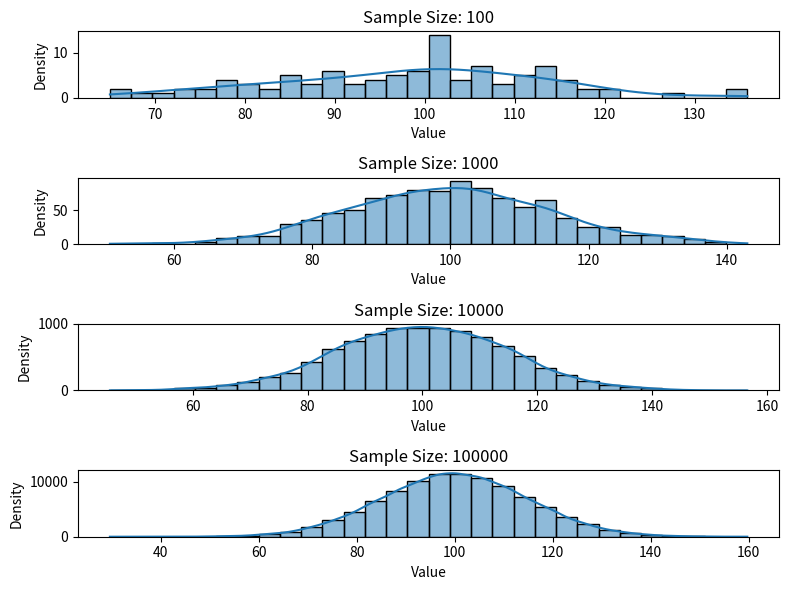

Generate this figure with matplotlib:
"""
normal-distribution-demo.py

This demo was originally written to demonstrate how different sample sizes will affect your results.
It also functions as a nice example of how a kernel density estimate can be added to a plot to
help visualize results.

See also:
    The Galton Board (will help you understand the central limit theorem!
    https://www.youtube.com/watch?v=EvHiee7gs9Y
"""

import seaborn as sns
import matplotlib.pyplot as plt
import numpy as np

# Parameters
mu, sigma = 100, 15  # Mean and standard deviation of the normal distribution
sample_sizes = [100, 1000, 10000, 100000]  # Different sample sizes

# Create subplots
fig, axs = plt.subplots(len(sample_sizes), figsize=(8, 6))

# Generate samples and plot histograms for each sample size
for i, size in enumerate(sample_sizes):
    # Generate random samples from the normal distribution, using our mean and std
    samples = np.random.normal(mu, sigma, size)

    # Plot histogram with a kernel density estimate plotted alongside the distribution.
    # This shows the estimated distribution, which should look more like the normal distribution
    sns.histplot(samples, bins=30, kde=True, ax=axs[i])
    axs[i].set_title(f'Sample Size: {size}')
    axs[i].set_xlabel('Value')
    axs[i].set_ylabel('Density')

plt.tight_layout()

# Save the plot to a file
plt.savefig('sample_distribution.png')

plt.show()